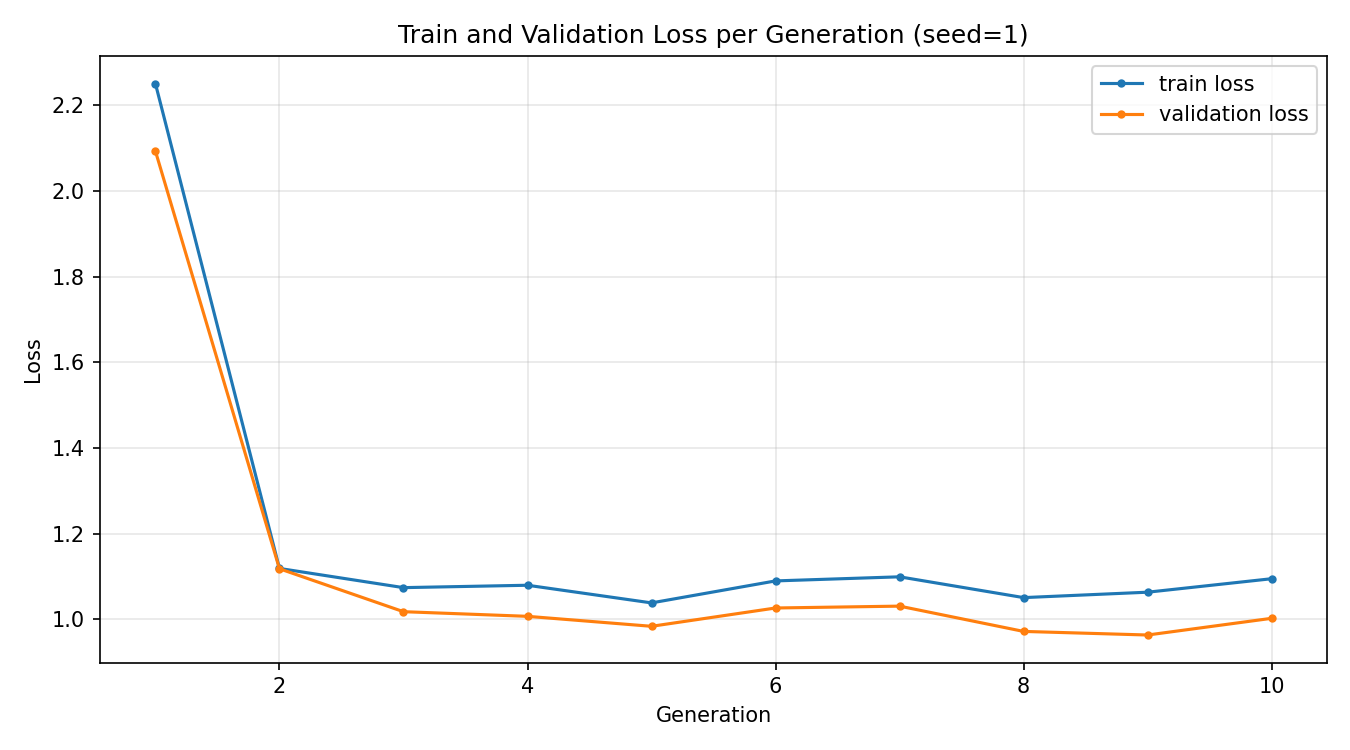

Data behind this chart, as committed beside it:
generation, train_loss, validation_loss
1, 2.251, 2.094
2, 1.119, 1.118
3, 1.074, 1.018
4, 1.08, 1.007
5, 1.039, 0.9839
6, 1.09, 1.027
7, 1.099, 1.031
8, 1.051, 0.9719
9, 1.064, 0.9635
10, 1.095, 1.003
